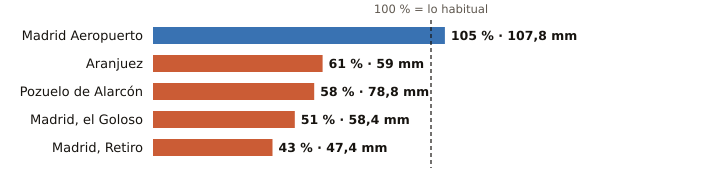

Source data for this figure (header and first rows):
estacion, provincia, indicativo, mm_otono, referencia_mm, pct, periodo_referencia, hasta, hora
Madrid Aeropuerto, Madrid, 3129, 107.8, 102.7, 105, 1991-2020, 2026-11-11, 2
Aranjuez, Madrid, 3100B, 59.0, 96.3, 61, 1997-2025, 2026-11-11, 2
Pozuelo de Alarcón, Madrid, 3194Y, 78.8, 135.8, 58, 2006-2025, 2026-11-11, 1
Madrid, el Goloso, Madrid, 3126Y, 58.4, 113.7, 51, 2004-2025, 2026-11-11, 2
Madrid, Retiro, Madrid, 3195, 47.4, 110.0, 43, 1991-2020, 2026-11-11, 2
